Run: headless pygame with SDL's dummy video driver; simulated clock (each Clock.tick advances the game by its frame time, no real sleeping); random seed 0; keys injected as events and as key.get_pressed() state; no mouse input.
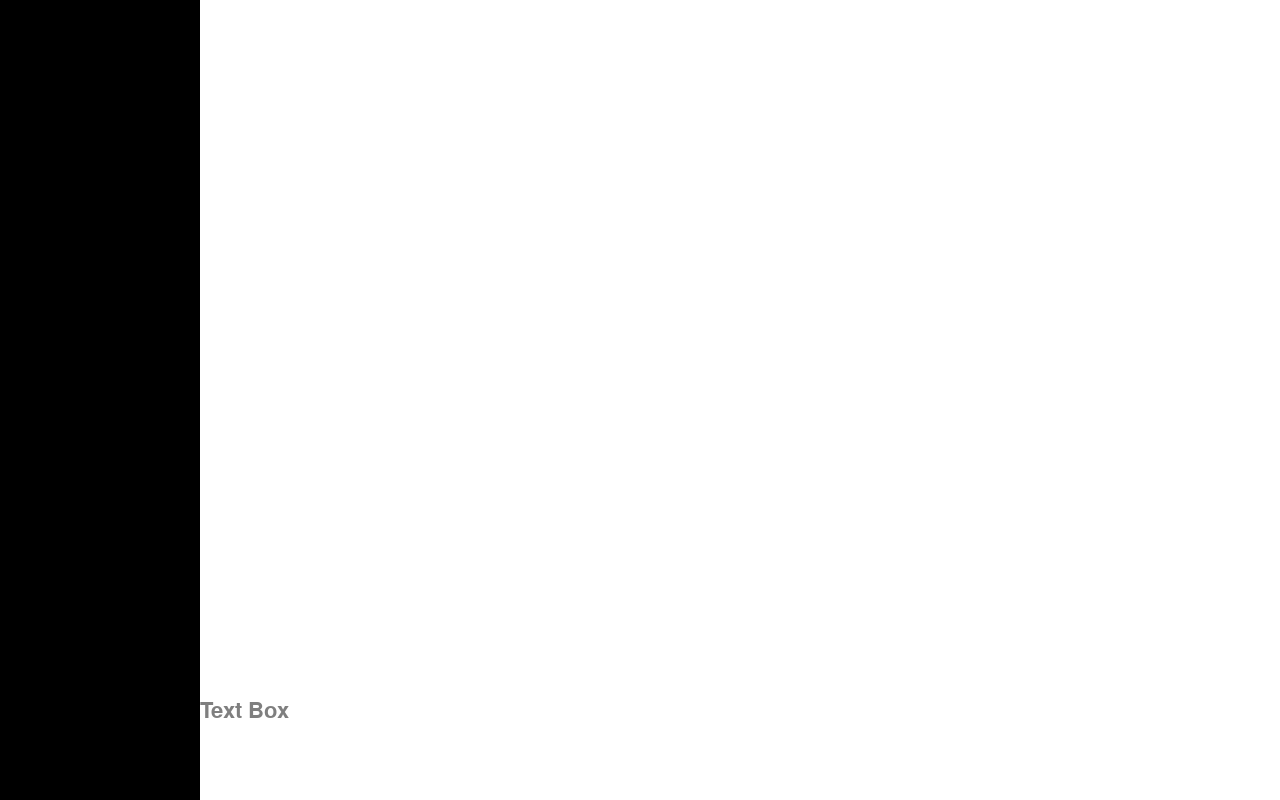
Frame 1 of 4 · flips 1–60 · no input
Frame 2 of 4 · flips 61–180 · tapped SPACE, RETURN · held RIGHT (→), D · screen unchanged from frame 1, image omitted
Frame 3 of 4 · flips 181–300 · held DOWN (↓), S · screen unchanged from frame 2, image omitted
Frame 4 of 4 · flips 301–420 · held LEFT (←), A, UP (↑), W · screen unchanged from frame 3, image omitted

The pygame program that drew these frames:

import pygame

# Initialize Pygame
pygame.init()

# Set the window size
screen_size = (1280, 800)

# Create the window
screen = pygame.display.set_mode(screen_size)

# Set the window caption
pygame.display.set_caption("My Pygame Template")

# Define some colors
black = (0, 0, 0)
white = (255, 255, 255)

# Create a font for the text box
font = pygame.font.Font(None, 32)

# Create a surface for the text box
text_surface = font.render("Text Box", True, black)

# Set the size of the side bar
side_bar_size = (200, 800)

# Set the position of the side bar
side_bar_pos = (0, 0)

# Set the size of the text box
text_box_size = (1080, 100)

# Set the position of the text box
text_box_pos = (200, 700)

# Run the game loop
running = True
while running:
    for event in pygame.event.get():
        if event.type == pygame.QUIT:
            running = False

    # Clear the screen
    screen.fill(white)

    # Draw the side bar
    pygame.draw.rect(screen, black, side_bar_pos + side_bar_size)

    # Create a new text box surface with an alpha value of 128
    text_box_surface = pygame.Surface(text_box_size, pygame.SRCALPHA)
    text_box_surface.set_alpha(128)

    # Blit the text surface onto the text box surface
    text_box_surface.blit(text_surface, (0, 0))

    # Blit the text box surface onto the screen
    screen.blit(text_box_surface, text_box_pos)

    # Update the display
    pygame.display.flip()

# Quit Pygame
pygame.quit()
